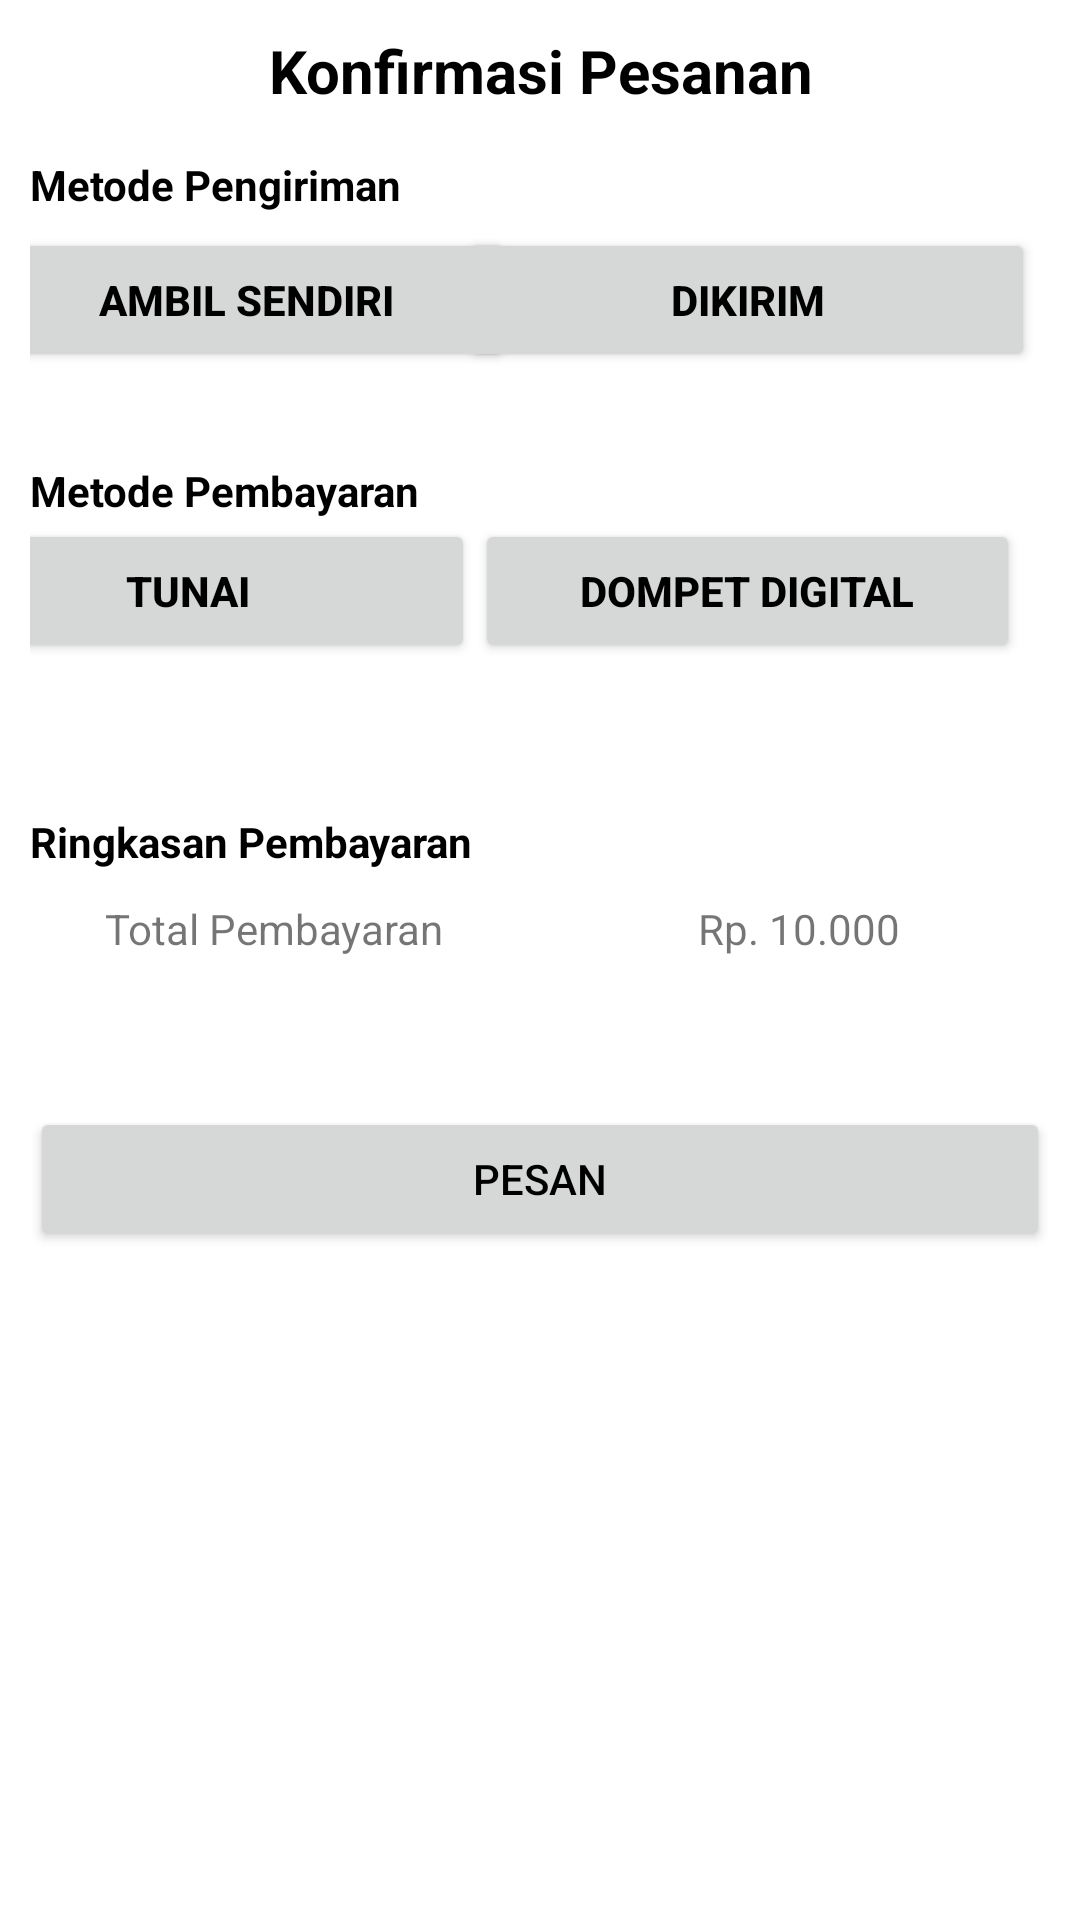

Produce the Android XML layout that renders to this screen, including the resource entries it uses.
<!-- AndroidManifest.xml: application theme Theme.Challenge3 -->
<!-- res/layout/fragment_konfirmasi_pesanan.xml -->
<?xml version="1.0" encoding="utf-8"?>
<androidx.core.widget.NestedScrollView xmlns:android="http://schemas.android.com/apk/res/android"
    xmlns:app="http://schemas.android.com/apk/res-auto"
    xmlns:tools="http://schemas.android.com/tools"
    android:layout_width="match_parent"
    android:layout_height="match_parent"
    tools:context=".pages.MainPages.KonfirmasiPesananFragment"
    android:paddingHorizontal="10dp">
    <androidx.constraintlayout.widget.ConstraintLayout
        android:layout_width="match_parent"
        android:layout_height="match_parent">

        <TextView
            android:id="@+id/tv_konfirmasi_pesanan"
            android:layout_width="match_parent"
            android:layout_height="wrap_content"
            android:gravity="center_horizontal"
            android:paddingVertical="10dp"
            android:text="@string/konfirmasi_pesanan"
            android:textColor="@color/black"
            android:textSize="20sp"
            android:textStyle="bold"
            app:layout_constraintEnd_toEndOf="parent"
            app:layout_constraintStart_toStartOf="parent"
            app:layout_constraintTop_toTopOf="parent" />

        <TextView
            android:id="@+id/tv_metode_pengiriman"
            android:layout_width="match_parent"
            android:layout_height="wrap_content"
            android:text="@string/metode_pengiriman"
            android:textStyle="bold"
            android:textColor="@color/black"
            android:paddingVertical="5dp"
            app:layout_constraintTop_toBottomOf="@+id/tv_konfirmasi_pesanan" />

        <Button
            android:id="@+id/btn_ambil_sendiri"
            android:layout_width="wrap_content"
            android:layout_height="wrap_content"

            android:paddingHorizontal="40dp"
            android:text="@string/ambil_sendiri"
            android:textColor="@color/black"
            android:textStyle="bold"
            app:layout_constraintEnd_toStartOf="@+id/btn_dikirim"
            app:layout_constraintStart_toStartOf="parent"
            app:layout_constraintTop_toBottomOf="@id/tv_metode_pengiriman" />

        <Button
            android:id="@+id/btn_dikirim"
            android:layout_width="wrap_content"
            android:layout_height="wrap_content"

            android:paddingHorizontal="70dp"
            android:text="@string/dikirim"
            android:layout_marginEnd="5dp"

            android:textColor="@color/black"
            android:textStyle="bold"
            app:layout_constraintEnd_toEndOf="parent"
            app:layout_constraintTop_toBottomOf="@id/tv_metode_pengiriman" />

        <androidx.recyclerview.widget.RecyclerView
            android:id="@+id/rv_list_keranjang"
            android:layout_width="match_parent"
            android:layout_height="wrap_content"
            android:layout_marginTop="10dp"
            app:layout_constraintTop_toBottomOf="@+id/btn_ambil_sendiri"
            />

        <TextView
            android:id="@+id/tv_metode_pembayaran"
            android:layout_width="match_parent"
            android:layout_height="wrap_content"
            android:layout_marginTop="20dp"
            app:layout_constraintTop_toBottomOf="@id/rv_list_keranjang"

            android:text="@string/metode_pembayaran"
            android:textStyle="bold"
            android:textColor="@color/black"
            />

        <Button
            android:id="@+id/btn_tunai"
            android:layout_width="wrap_content"
            android:layout_height="wrap_content"

            android:paddingHorizontal="75dp"

            app:layout_constraintTop_toBottomOf="@id/tv_metode_pembayaran"
            app:layout_constraintEnd_toStartOf="@id/btn_dompet_digital"
            android:text="@string/tunai"
            android:textColor="@color/black"
            android:textStyle="bold"
            />

        <Button
            android:id="@+id/btn_dompet_digital"
            android:layout_width="wrap_content"
            android:layout_height="wrap_content"

            android:paddingHorizontal="35dp"

            android:layout_marginEnd="10dp"
            app:layout_constraintEnd_toEndOf="parent"
            app:layout_constraintTop_toBottomOf="@id/tv_metode_pembayaran"

            android:text="@string/dompet_digital"
            android:textColor="@color/black"
            android:textStyle="bold"
            />

        <TextView
            android:id="@+id/tv_ringkasan_pembayaran"
            android:layout_width="match_parent"
            android:layout_height="wrap_content"

            android:layout_marginTop="50dp"
            app:layout_constraintTop_toBottomOf="@id/btn_tunai"

            android:text="Ringkasan Pembayaran"
            android:textStyle="bold"
            android:textColor="@color/black"/>

        <TextView
            android:id="@+id/tv_total_pembayaran"
            android:layout_width="wrap_content"
            android:layout_height="wrap_content"

            android:layout_marginTop="10dp"
            android:layout_marginStart="25dp"

            app:layout_constraintTop_toBottomOf="@id/tv_ringkasan_pembayaran"
            app:layout_constraintStart_toStartOf="@id/tv_ringkasan_pembayaran"
            android:text="Total Pembayaran"
            />

        <TextView
            android:id="@+id/tv_harga_total_pesanan"
            android:layout_width="wrap_content"
            android:layout_height="wrap_content"

            android:layout_marginTop="10dp"
            android:layout_marginStart="25dp"

            android:layout_marginEnd="50dp"
            app:layout_constraintEnd_toEndOf="parent"
            app:layout_constraintTop_toBottomOf="@id/tv_ringkasan_pembayaran"

            android:text="@string/contohHarga"
            />

        <Button
            android:id="@+id/btn_checkout"
            android:layout_width="match_parent"
            android:layout_height="wrap_content"
            app:layout_constraintTop_toBottomOf="@id/tv_harga_total_pesanan"
            android:layout_marginTop="50dp"
            android:layout_marginBottom="10dp"


            android:text="Pesan"
            android:textColor="@color/black"/>



    </androidx.constraintlayout.widget.ConstraintLayout>
</androidx.core.widget.NestedScrollView>
<!-- resources referenced by this layout -->
<resources>
  <color name="black">#FF000000</color>
  <string name="ambil_sendiri">Ambil Sendiri</string>
  <string name="contohHarga">Rp. 10.000</string>
  <string name="dikirim">Dikirim</string>
  <string name="dompet_digital">Dompet Digital</string>
  <string name="konfirmasi_pesanan">Konfirmasi Pesanan</string>
  <string name="metode_pembayaran">Metode Pembayaran</string>
  <string name="metode_pengiriman">Metode Pengiriman</string>
  <string name="tunai">Tunai</string>
  <style name="Theme.Challenge3" parent="Theme.MaterialComponents.Light.NoActionBar">
          
          <item name="colorPrimary">@color/purple_500</item>
          <item name="colorPrimaryVariant">@color/purple_700</item>
          <item name="colorOnPrimary">@color/white</item>
          
          <item name="colorSecondary">@color/teal_200</item>
          <item name="colorSecondaryVariant">@color/teal_700</item>
          <item name="colorOnSecondary">@color/black</item>
          
          <item name="android:statusBarColor">?attr/colorPrimaryVariant</item>
          
      </style>
  <color name="purple_500">#77EE9A</color>
  <color name="purple_700">#FF3700B3</color>
  <color name="white">#FFFFFFFF</color>
  <color name="teal_200">#FF03DAC5</color>
  <color name="teal_700">#FF018786</color>
</resources>
